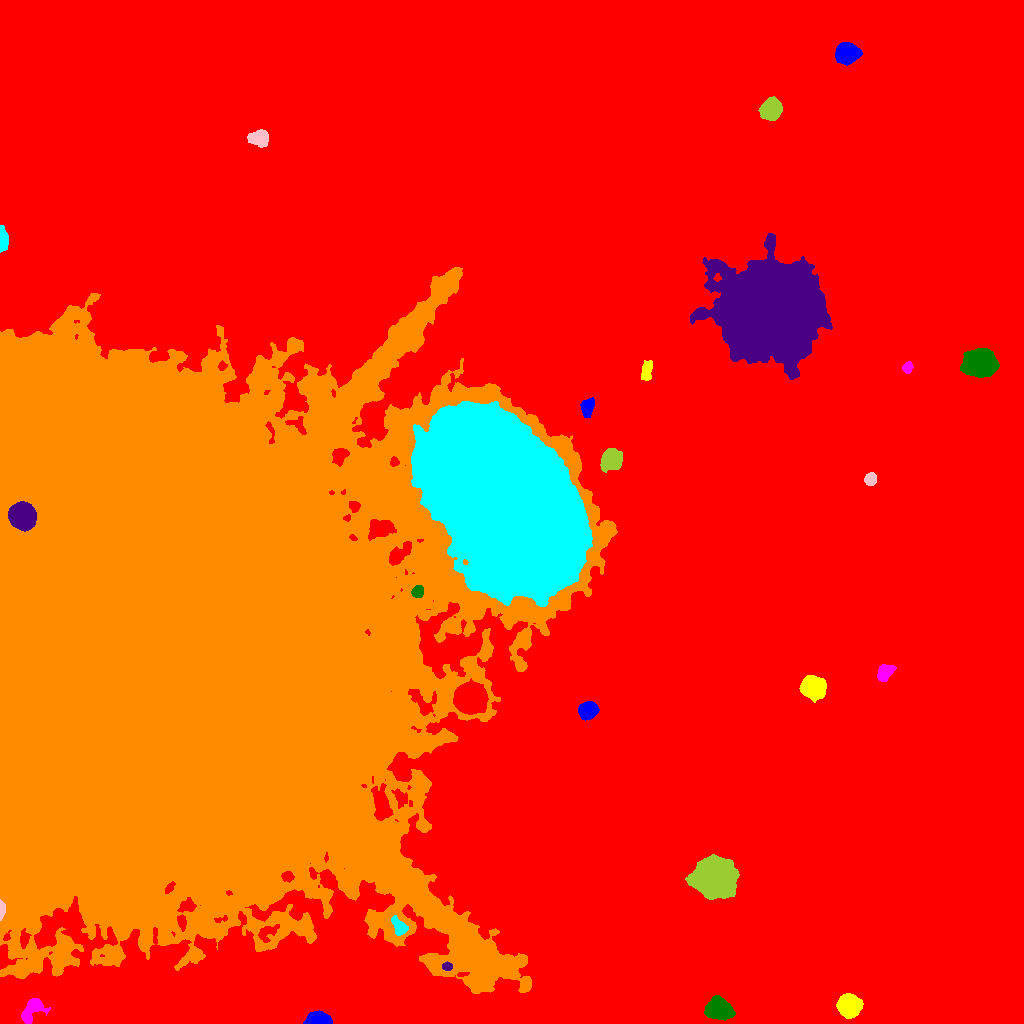

Values plotted in this chart, from the file beside it:
ID, X, Y, A, B, theta, total_flux, mu_max, mu_median, mu_mean, R_fwhm, R_e, R10, R90, x_start, x_end, y_start, y_end, area, greylevel
0, 538.8, 522, 316.6, 263.8, -1.332, 4915745, 48.0, 6.0, 6.673, 11.78, 244.4, 93.98, 395.2, 0, 1023, 0, 1023, 736711, 6.673
1, 317.7, 3.096, 5.571, 2.737, 0.005437, 8904, 99.0, 20.5, 29.68, 4.618, 4.37, 1.693, 7.485, 303, 332, 0, 13, 300, 45.68
2, 848.3, 18.22, 4.815, 4.619, -0.3845, 12931, 81.0, 18.0, 25.11, 6.283, 5.836, 2.326, 9.901, 836, 863, 5, 30, 515, 40.11
3, 32.48, 13.93, 7.649, 4.185, 0.9164, 1905, 14.0, 5.0, 5.066, 5.614, 5.917, 2.185, 9.441, 21, 50, 0, 25, 376, 22.07
4, 718.3, 14.74, 5.368, 4.439, -0.2889, 14377, 86.0, 18.0, 26.19, 6.333, 5.944, 2.326, 10.25, 704, 735, 3, 28, 549, 41.19
5, 447.1, 56.89, 2.405, 1.923, -0.1332, 572.0, 15.0, 6.0, 6.729, 3.338, 2.764, 0.9772, 4.334, 442, 452, 53, 62, 85, 47.73
6, 465.1, 78.67, 5.232, 4.116, -0.8639, 2973, 20.0, 8.0, 8.744, 6.555, 5.585, 2.257, 8.938, 456, 476, 69, 96, 340, 48.74
7, 399.6, 96.16, 4.654, 2.823, -0.9745, 956.0, 12.0, 4.0, 4.467, 4.652, 4.26, 1.693, 6.979, 391, 408, 88, 108, 214, 32.47
8, 1.259, 113.5, 4.405, 1.292, 1.542, 876.0, 25.0, 8.0, 9.031, 3.038, 2.764, 0.9772, 4.478, 0, 5, 103, 124, 97, 54.03
9, 713.4, 146, 7.871, 7.395, -0.1142, 77501, 232.0, 23.0, 45.62, 8.176, 8.938, 3.385, 16.56, 685, 739, 124, 169, 1699, 60.62
10, 469.8, 325.4, 6.206, 5.683, -0.2453, 39230, 165.0, 25.0, 41.34, 7.334, 7.225, 2.821, 12.68, 453, 488, 309, 345, 949, 69.34
11, 587.6, 313, 4.311, 3.85, 0.3981, 4210, 30.0, 12.0, 13.28, 6.628, 5.293, 2.111, 8.292, 578, 599, 303, 322, 317, 31.28
12, 812.8, 335.9, 5.023, 4.648, -0.334, 16085, 92.0, 21.0, 29.51, 6.723, 6.024, 2.394, 10.12, 799, 826, 321, 348, 545, 44.51
13, 884.7, 351.2, 4.591, 3.231, 0.8332, 1537, 13.0, 6.0, 6.351, 6.024, 4.886, 1.954, 7.569, 877, 896, 342, 359, 242, 21.35
14, 417.5, 432, 2.976, 2.541, 0.7351, 608.0, 10.0, 4.0, 4.406, 4.26, 3.523, 1.382, 5.585, 411, 423, 426, 438, 138, 36.41
15, 21.74, 508.4, 5.556, 5.216, -0.8382, 41316, 187.0, 43.0, 60.58, 7.527, 6.723, 2.706, 11.3, 8, 36, 492, 522, 682, 127.6
16, 243.6, 493.1, 9.047, 1.944, 0.8921, 2947, 22.0, 9.0, 9.662, 6.408, 5.412, 2.111, 8.425, 230, 257, 477, 509, 305, 109.7
17, 507.3, 517.5, 44.52, 29.58, -0.9164, 1033533, 154.0, 38.0, 40.46, 29.74, 46.24, 17.29, 73.33, 411, 592, 417, 622, 25543, 70.46
18, 870.4, 544.3, 2.876, 2.597, 1.373, 1605, 25.0, 11.0, 11.07, 4.37, 3.568, 1.382, 5.557, 864, 876, 538, 551, 145, 27.07
19, 610.9, 564.1, 4.781, 4.403, 1.106, 5590, 35.0, 10.0, 12.94, 6.507, 5.754, 2.326, 9.491, 600, 622, 551, 575, 432, 31.94
20, 769.7, 600.2, 13.74, 12.96, 0.2968, 191517, 235.0, 29.0, 43.13, 10.62, 15.45, 5.262, 29.2, 731, 814, 565, 638, 4440, 63.13
21, 587.4, 616.2, 4.414, 2.84, 1.265, 985.0, 9.0, 4.0, 4.457, 5.89, 4.514, 1.784, 6.933, 580, 594, 606, 626, 221, 20.46
22, 646.5, 652.5, 4.69, 2.384, 1.407, 762.0, 9.0, 3.0, 3.772, 5.078, 4.184, 1.693, 6.628, 641, 652, 643, 663, 202, 19.77
23, 907.4, 655.8, 2.61, 2.205, 1.254, 701.0, 17.0, 6.0, 6.551, 3.09, 3.038, 1.128, 4.951, 902, 913, 650, 662, 107, 21.55
24, 980.3, 661.2, 7.018, 5.875, -0.02068, 19522, 71.0, 16.0, 21.6, 7.695, 7.899, 3.038, 13.53, 960, 999, 646, 675, 904, 36.6
25, 769.7, 713.4, 20.89, 19.32, 0.03288, 367219, 189.0, 19.0, 33.76, 16.36, 23.83, 8.273, 42.55, 690, 832, 644, 790, 10876, 48.76
26, 162.8, 370, 122.4, 106.1, -1.516, 9064517, 191.0, 23.0, 35.24, 89.13, 119.2, 45.47, 220.9, 0, 617, 30, 756, 257193, 49.24
27, 2.061, 784.4, 5.14, 1.895, -1.532, 3334, 64.0, 12.0, 16.75, 3.29, 3.478, 1.262, 6.077, 0, 8, 771, 798, 199, 32.75
28, 259.6, 885.6, 4.745, 3.65, -0.0426, 1574, 12.0, 5.0, 5.229, 6.333, 5.14, 2.034, 8.195, 247, 268, 876, 894, 301, 21.23
29, 771, 914.3, 4.629, 4.183, 0.5818, 8708, 55.0, 16.0, 20.2, 6.482, 5.557, 2.257, 9.132, 758, 782, 903, 927, 431, 36.2
30, 604.5, 936.9, 10.51, 9.324, 0.4004, 113176, 237.0, 18.0, 37.19, 9.097, 10.85, 3.949, 21.89, 571, 652, 907, 966, 3043, 52.19
31, 846.6, 970.3, 4.697, 4.371, 0.01013, 12432, 83.0, 20.0, 26.17, 6.129, 5.698, 2.257, 9.407, 835, 862, 958, 981, 475, 42.17
